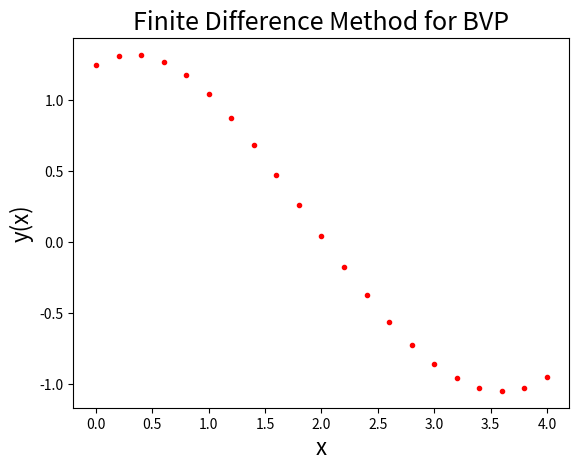

Reproduce this figure in Python.
"""
Created on Tue Oct 27 20:00:22 2020

[redacted]
"""

import matplotlib.pyplot as mpl
import scipy.linalg as la
import scipy.sparse as sp

# -y" + p(x)y' + q(x)y = f(x)
# Define the functions p, q and f
def p(x):
    return 2*x / (1 + x**2)

def q(x):
    return -2 / (1 + x**2)

def f(x):
    return -1

# Set the boundary conditions
x0, y0 = 0,  1.25
xn, yn = 4, -0.95

# Choose the number of grid points
n = 20
h = (xn - x0) / n
x = [x0 + i*h for i in range(n+1)]

# Create lists for the coefficients
c1, c2, c3 = [], [], []
for i in range(1, n):
    c1.append(-p(x[i])*h /2 - 1)
    c2.append( q(x[i])*h**2 + 2)
    c3.append( p(x[i])*h /2 - 1)

# Construct the column matrix B
B = [f(x[i])*h**2 for i in range(1, n)]
B[ 0] -= y0*c1[ 0]
B[-1] -= yn*c3[-1]

# Remove the first entry of c1 and the last entry of c3
c1 = c1[ 1:]
c3 = c3[:-1]

# Construct the tridiagonal matrix A
diag = [c1, c2, c3]
A = sp.diags(diag, [-1, 0, 1]).toarray()

# Solve the matrix equation Ay = B for y, add on y0 & yn
y = list(la.solve(A, B))
y = [y0] + y + [yn]

# Print the results
print('{:15}{}\n{}'.format('    xi', 'yi', '-'*22))
for i in range(n+1):
    print('{:8.4f}{:12.6f}'.format(x[i], y[i]))

# Plot the graph
mpl.title ('Finite Difference Method for BVP', fontsize=18)
mpl.xlabel('x'   , fontsize=16)
mpl.ylabel('y(x)', fontsize=16)
mpl.plot(x, y, 'r.')
mpl.show()
